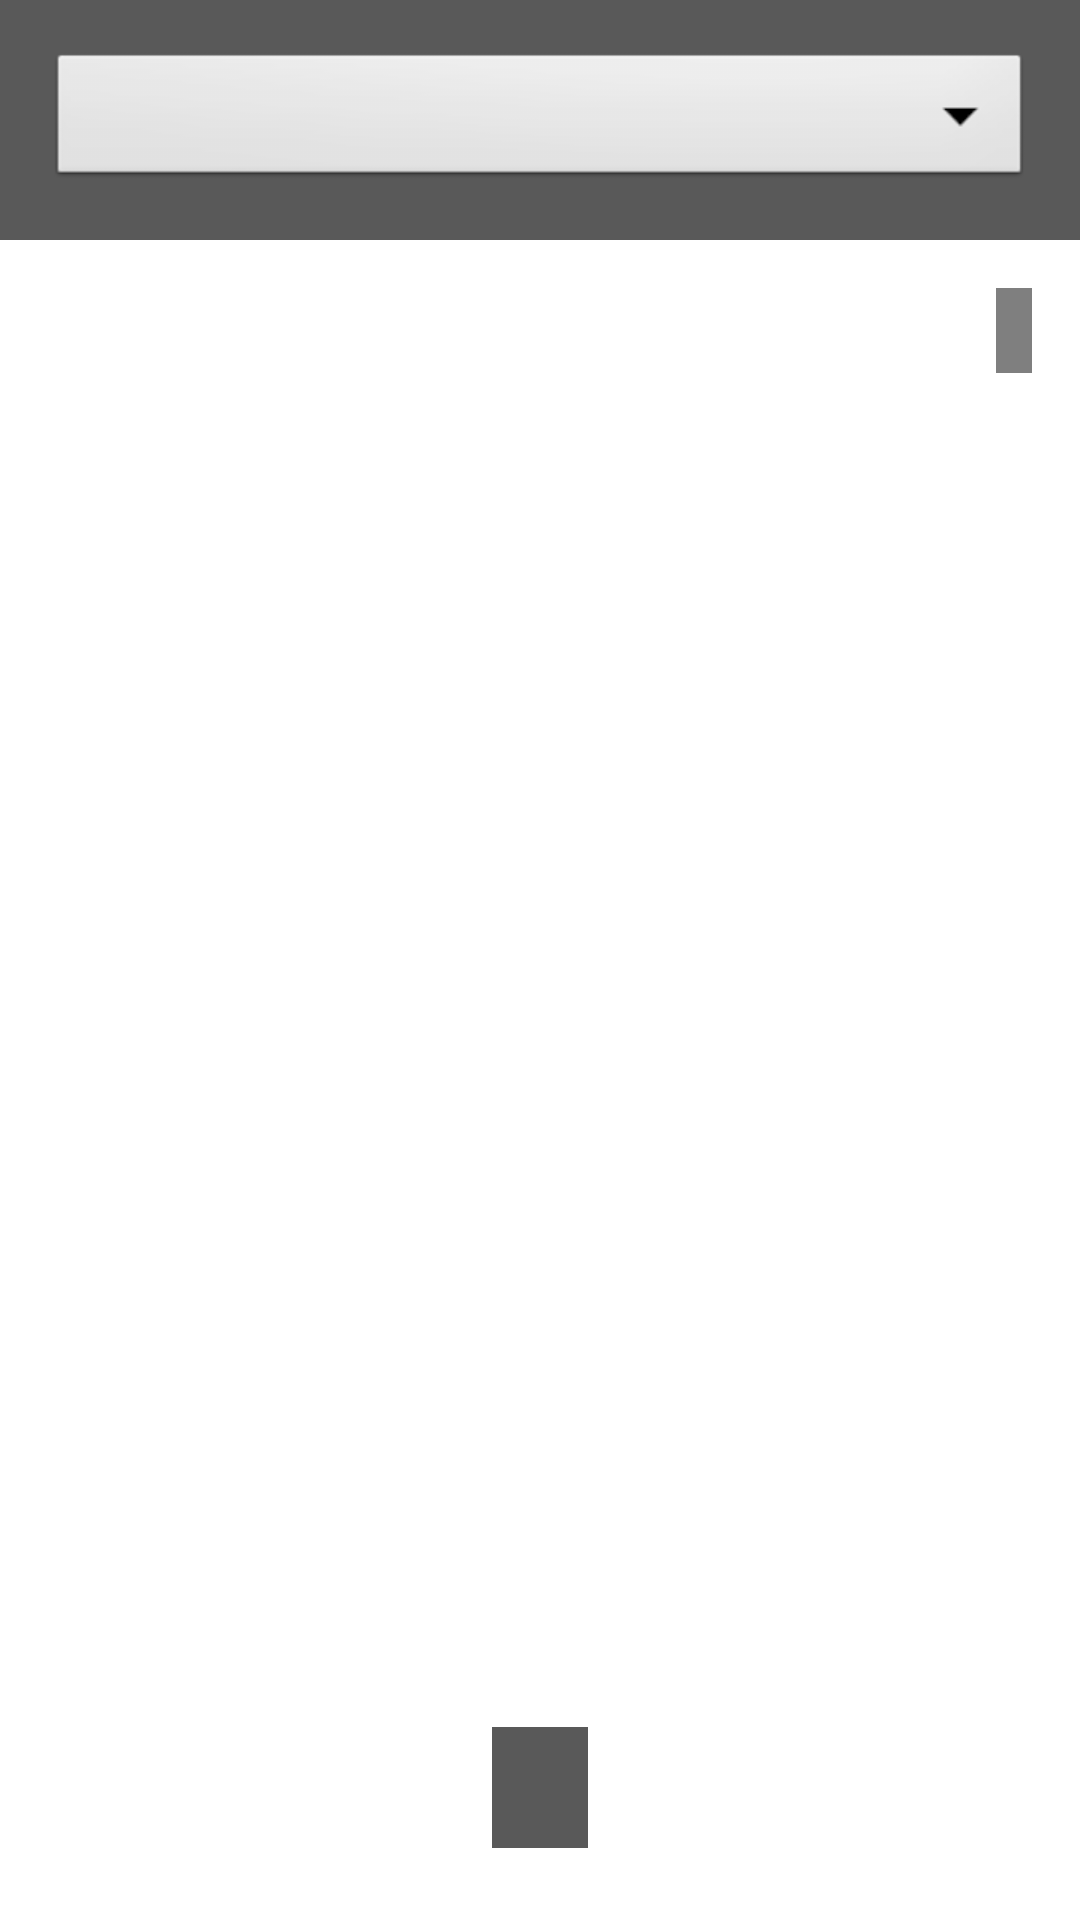

Android layout source for this screen:
<!-- AndroidManifest.xml: application theme Theme.TCC -->
<!-- res/layout/activity_internal_map.xml -->
<?xml version="1.0" encoding="utf-8"?>
<RelativeLayout xmlns:android="http://schemas.android.com/apk/res/android"
    xmlns:tools="http://schemas.android.com/tools"
    android:layout_width="match_parent"
    android:layout_height="match_parent"
    xmlns:app="http://schemas.android.com/apk/res-auto"
    android:background="?attr/colorSurface"
    tools:context=".InternalMapActivity">

    <androidx.viewpager2.widget.ViewPager2
        android:id="@+id/floorViewPager"
        android:layout_width="match_parent"
        android:layout_height="match_parent" />

    <LinearLayout
        android:id="@+id/header"
        android:layout_width="match_parent"
        android:layout_height="wrap_content"
        android:layout_alignParentTop="true"
        android:background="#A6000000"
        android:orientation="vertical"
        android:padding="16dp">

        <Spinner
            android:id="@+id/roomSpinner"
            android:layout_width="match_parent"
            android:layout_height="48dp"
            android:background="@android:drawable/btn_dropdown"
            android:paddingStart="8dp"
            android:paddingEnd="8dp"
            android:dropDownHeight="250dp"/>
    </LinearLayout>

    <TextView
        android:id="@+id/floorNameTextView"
        android:layout_width="wrap_content"
        android:layout_height="wrap_content"
        android:layout_alignParentBottom="true"
        android:layout_centerHorizontal="true"
        android:layout_marginBottom="24dp"
        android:background="#A6000000"
        android:paddingHorizontal="16dp"
        android:paddingVertical="8dp"
        android:textColor="@android:color/white"
        android:textSize="18sp"
        android:textStyle="bold"
        tools:text="Térreo" />

    <ImageButton
        android:id="@+id/backButtonInternal"
        app:tint="@color/iconTint"
        android:layout_width="48dp"
        android:layout_height="48dp"
        android:layout_below="@id/header"
        android:layout_alignParentStart="true"
        android:layout_marginStart="16dp"
        android:layout_marginTop="16dp"
        android:background="?attr/selectableItemBackgroundBorderless"
        android:padding="12dp"
        android:scaleType="centerInside"
        android:src="@drawable/ic_arrow_back"
        />

    <TextView
        android:id="@+id/debugCoordinates"
        android:layout_width="wrap_content"
        android:layout_height="wrap_content"
        android:layout_below="@id/header"
        android:layout_alignParentEnd="true"
        android:layout_marginTop="16dp"
        android:layout_marginEnd="16dp"
        android:background="#80000000"
        android:padding="6dp"
        android:textColor="@android:color/white"
        android:textSize="12sp"
        tools:text="X: 123.4, Y: 567.8" />

</RelativeLayout>
<!-- resources referenced by this layout -->
<resources>
  <color name="iconTint">#546E7A</color>
  <style name="Theme.TCC" parent="Base.Theme.TCC" />
  <style name="Base.Theme.TCC" parent="Theme.Material3.DayNight.NoActionBar">
  
          
          <item name="colorPrimary">@color/colorPrimary</item>
          <item name="colorOnPrimary">@color/white</item>
          <item name="colorPrimaryContainer">@color/colorPrimaryDark</item>
          <item name="colorOnPrimaryContainer">@color/white</item>
          <item name="colorPrimaryDark">@color/colorPrimaryDark</item>
          <item name="colorAccent">@color/colorAccent</item>
  
          
          <item name="colorSecondary">@color/colorAccent</item>
          <item name="colorOnSecondary">@color/white</item>
          <item name="colorSecondaryContainer">@color/lightBlue</item>
          <item name="colorOnSecondaryContainer">@color/white</item>
  
          
          <item name="colorSurface">@color/surfaceColor</item>
          <item name="colorOnSurface">@color/textColorPrimary</item>
          <item name="colorSurfaceVariant">@color/lightGray</item>
          <item name="colorOnSurfaceVariant">@color/textColorSecondary</item>
  
          
          <item name="android:colorBackground">@color/backgroundColor</item>
          <item name="colorOnBackground">@color/textColorPrimary</item>
  
          
          <item name="colorError">@color/errorColor</item>
          <item name="colorOnError">@color/white</item>
  
          
          <item name="android:statusBarColor">?attr/colorSurface</item>
          <item name="android:windowLightStatusBar">true</item>
          <item name="android:navigationBarColor">?attr/colorSurface</item>
  
          
          <item name="materialButtonStyle">@style/Widget.TCC.Button</item>
          <item name="textAppearanceTitleMedium">@style/TextAppearance.TCC.Title.Medium</item>
  
          
          <item name="colorControlActivated">@color/switchThumbColor</item>
          <item name="colorSwitchThumbNormal">@color/switchTrackColor</item>
      </style>
  <color name="colorPrimary">#1976D2</color>
  <color name="white">#FFFFFFFF</color>
  <color name="colorPrimaryDark">#004BA0</color>
  <color name="colorAccent">#42A5F5</color>
  <color name="lightBlue">#BBDEFB</color>
  <color name="surfaceColor">#FFFFFF</color>
  <color name="textColorPrimary">#DE000000</color>
  <color name="lightGray">#F5F5F5</color>
  <color name="textColorSecondary">#8A000000</color>
  <color name="backgroundColor">#F5F5F5</color>
  <color name="errorColor">#D32F2F</color>
  <style name="Widget.TCC.Button" parent="Widget.Material3.Button">
          <item name="android:textColor">?attr/colorOnPrimary</item>
          <item name="backgroundTint">?attr/colorPrimary</item>
          <item name="android:minHeight">48dp</item>
          <item name="android:paddingLeft">24dp</item>
          <item name="android:paddingRight">24dp</item>
          <item name="cornerRadius">8dp</item>
          
          <item name="android:textColorPrimary">@color/textColorPrimary</item>
          <item name="android:textColorSecondary">@color/textColorSecondary</item>
          <item name="colorControlNormal">@color/mediumGray</item>
      </style>
  <style name="TextAppearance.TCC.Title.Medium" parent="TextAppearance.MaterialComponents.Headline6">
          <item name="android:textColor">?attr/colorOnSurface</item>
          <item name="android:textSize">18sp</item>
          <item name="android:textStyle">bold</item>
      </style>
  <color name="switchThumbColor">#2196F3</color>
  <color name="switchTrackColor">#BDBDBD</color>
  <color name="mediumGray">#757575</color>
</resources>
